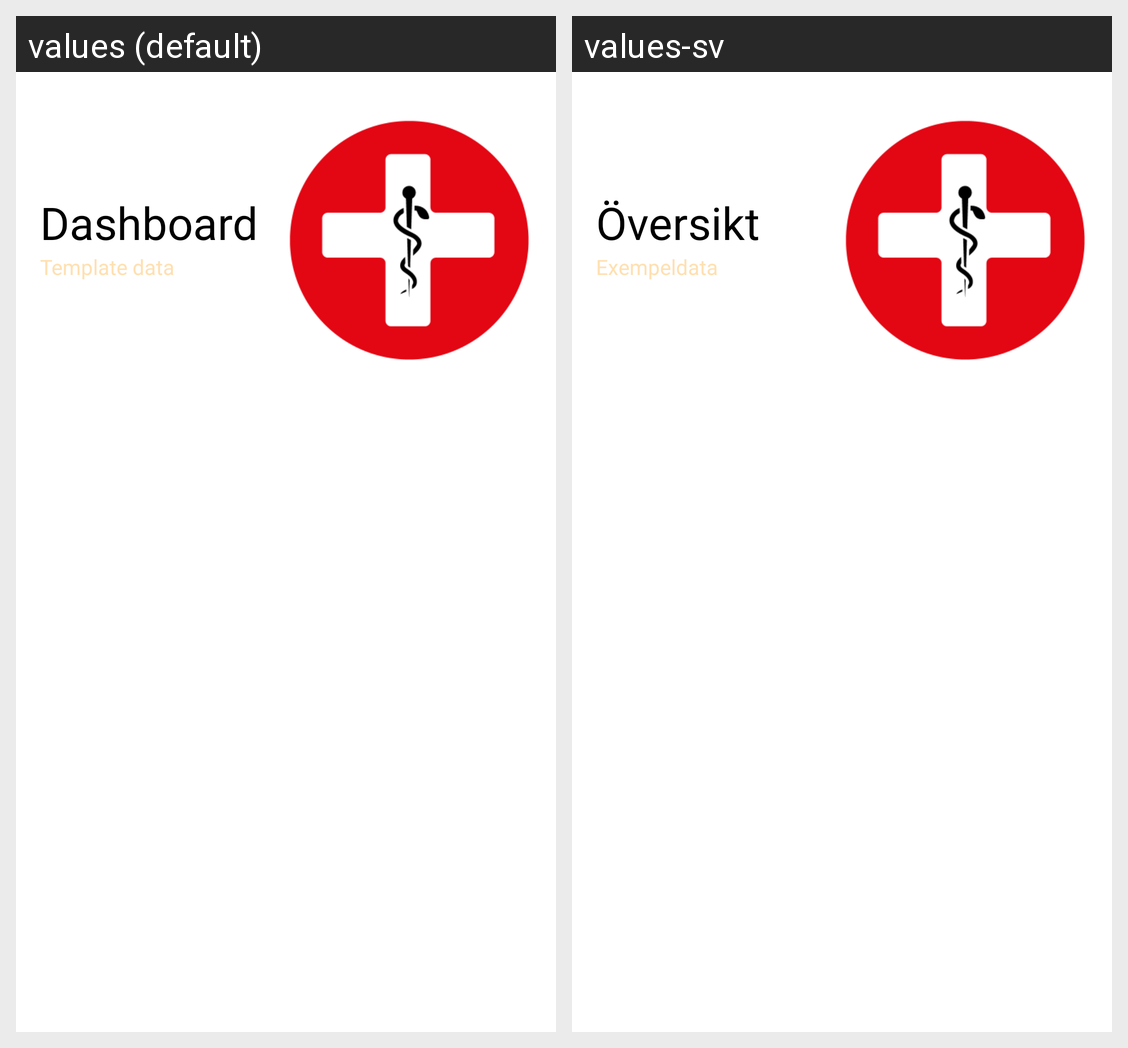

Locale-by-locale string values for the Android screen shown in this grid:
Android screen res/layout/fragment_digital_health.xml rendered under 2 locales, left to right: values (default), values-sv. Device: Nexus 5 (rendered at 1080×1920; each locale shown at half size, 540×960, under a caption strip naming it); theme Theme.Covid_tracker.
Strings drawn on this screen, with the default value and each locale's value (text and hints the layout hard-codes, and strings that could not be matched under every locale, appear in the picture but are not listed):

dashboard
  values: Dashboard
  values-sv: Översikt

template
  values: Template data
  values-sv: Exempeldata
